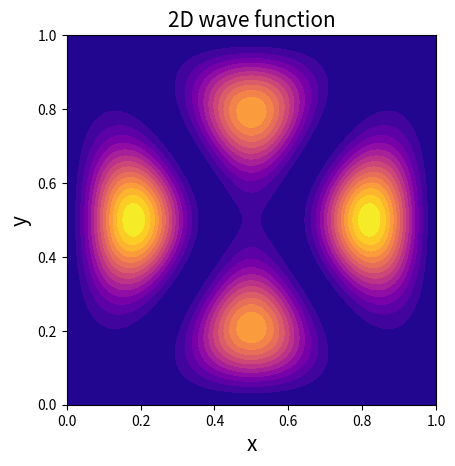
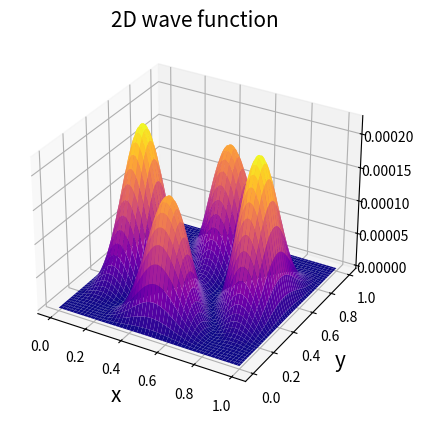
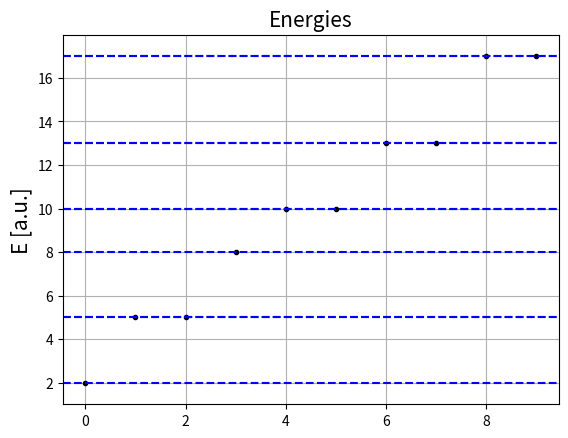

Python code for these plots, in order:
"""
Code to solve the Schrodinger equation in two spatial dimensions via diagonalization
"""
import numpy as np
import matplotlib.pyplot as plt
from scipy.sparse.linalg import eigsh
from scipy.sparse import kronsum, diags

N = 150                    # number of points
x = np.linspace(0, 1, N)   # grid 
X, Y = np.meshgrid(x, x)   # 2D grid
dx = np.diff(x)[0]         # size step

def U(x, y):
    """ Potenteial
    """
    return 0*X*Y

#=========================================================
# Build hamiltonian of system and diagonalizzation
# By discretizing the two spatial derivatives, since they
# are different coordinates, the tensor product between the
# matrices and the identity must be made:
# d^2/dx^2 x I_y + I_x x d^2/dy
# This is all implemented in the kronsum function
#=========================================================

P = diags([1, -2, 1], [-1, 0, 1], shape=(N, N))
P = -1/(2*dx**2) * kronsum(P, P)
V = diags(U(X, Y).reshape(N**2), 0)
H = P + V

eigval, eigvec = eigsh(H, k=10, which='SM')

psi = lambda n: eigvec.T[n].reshape((N,N))

#=========================================================
# Plot psi
#=========================================================

n = 4

fig = plt.figure(1)
ax  = fig.add_subplot(111)
ax.set_title("2D wave function", fontsize=15)
ax.set_xlabel("x", fontsize=15)
ax.set_ylabel("y", fontsize=15)
ax.set_aspect('equal', 'box')
ax.contourf(X, Y, abs(psi(n))**2, 20, cmap='plasma')

fig = plt.figure(2)
ax  = fig.add_subplot(111, projection='3d')
ax.set_title("2D wave function", fontsize=15)
ax.set_xlabel("x", fontsize=15)
ax.set_ylabel("y", fontsize=15)
ax.plot_surface(X, Y, abs(psi(n))**2, cmap='plasma')

#=========================================================
# Plot E
# E_{n_x n_y} = \alpha (n_x^2 + n_y^2) so if n_x = n_y = 1
# we obtain \alpha = E_{11} / 2; we will plot E/\alpha to
# see the degeneracy trend  
#=========================================================

a = eigval[0]/2
E = eigval / a

plt.figure(3)
plt.title("Energies", fontsize=15)
plt.ylabel("E [a.u.]", fontsize=15)
plt.plot(E, marker='.', linestyle='', color='black')
plt.grid()
plt.ylim(np.min(E)-1, np.max(E)+1)
[plt.axhline(nx**2 + ny**2, color='b', linestyle='--') for nx in range(1,5) for ny in range(1,5)]

plt.show()
